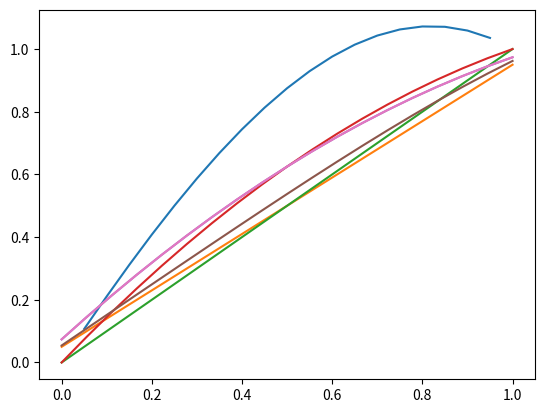

The matplotlib source for this figure:
# %%
import numpy as np
import matplotlib.pyplot as plt
from scipy.optimize import root
import math
def FiniteDifferenceRobin(source,D,N,alpha,betagamma,*args):
    a = 0 
    b = 1
    GridSpace = np.linspace(a,b,N)
    Initial = 0.1 * GridSpace
    dx = (b-a)/N
    def SolveSource(u):
        F = np.zeros(N)
        F[0] = D*((u[1]-2*u[0]+alpha)/(dx**2))+source(GridSpace[0],F[0],*args)
        for i in range(1,N-1):
            F[i] = D*()       
def FiniteDifferenceNeumann(source,D,N,alpha,beta,*args):
    a = 0
    b = 1
    GridSpace = np.linspace(a,b,N)
    Initial = 0.1 * GridSpace
    dx = (b-a)/N
    def SolveSource(u):
        F = np.zeros(N)
        F[0] = D*((u[1]-2*u[0]+alpha)/(dx**2))+source(GridSpace[0],F[0],*args)
        for i in range(1,N-1):
            F[i] = D*((u[i+1]-2*u[i]+u[i-1])/(dx**2))+source(GridSpace[i],F[i],*args)
        F[N-1] = D*((-2*(u[N-1])+2*u[N-2])/(dx**2)+((2*beta)/dx) +source(GridSpace[N-1],F[N-1],*args))
        return F
    Solution = root(SolveSource,x0 = Initial)
    return GridSpace,Solution.x



def FiniteDifferenceDirichlet(source,D,N,alpha,beta,*args): #Perfect
    a = 0
    b = 1
    GridSpace = np.linspace(a,b,N+1)
    dx = (b-a)/N 
    Interior = GridSpace[1:-1]
    Guess = Interior * 0.1
    def SolveSource(u):
        F = np.zeros(N-1)
        F[0] = D*((u[1]-2*u[0]+alpha)/(dx**2))+source(Interior[0],F[0],*args)
        for i in range(1,N-2):
            F[i] = D*((u[i+1]-2*u[i]+u[i-1])/(dx**2))+source(Interior[i],F[i],*args)
        F[N-2] = D*((beta-2*u[N-2]+u[N-3])/(dx**2))+source(Interior[N-2],F[N-2],*args)
        return F
    Solution = root(SolveSource,x0 = Guess) 
    return Interior,Solution.x

def source(x,f,beta):
    return x*4 + beta

x,y = FiniteDifferenceDirichlet(source,1,20,0.0,1.0,1)
plt.plot(x,y)
plt.show()


# %%
def PDE(x):
    return 0

def q(x):
    return x**2
# %%
a = 0 #Defining the problem parameters
b = 1
MU = 4
alpha = 0.0 #Defining the boundary conditions 
beta = 1.0

N = 20 #Defining the number of gridpoints

GridSpace = np.linspace(a,b,N-1) #Defining the gridspace
dx = (b-a)/N 
Initial = 0.1 * GridSpace

# %%
def FiniteSolverNoSource(u,N,dx,alpha,beta):
    F = np.zeros(N-1)
    F[0] = ((u[1]-2*u[0]+alpha)/(dx**2))
    for i in range(1,N-2):
        F[i] = ((u[i+1]-2*u[i]+u[i-1])/(dx**2))
    F[N-2] = ((beta-2*u[N-2]+u[N-3])/(dx**2))
    return F


def True1(GridSpace,a,b,alpha,beta):
    return (((beta-alpha)/(b-a))*(GridSpace-a))+alpha
x = True1(GridSpace,a,b,alpha,beta)
Solution = root(FiniteSolverNoSource,x0 = Initial,args=(N,dx,alpha,beta))   
plt.plot(GridSpace,Solution.x)
plt.plot(GridSpace,x)
plt.show()
# %%
def FiniteSolverSimpleSource(u,N,dx,alpha,beta,D=1,q=1):
    F = np.zeros(N-1)
    F[0] = D*((u[1]-2*u[0]+alpha)/(dx**2))+q
    for i in range(1,N-2):
        F[i] = D*((u[i+1]-2*u[i]+u[i-1])/(dx**2))+q
    F[N-2] = D*((beta-2*u[N-2]+u[N-3])/(dx**2))+q
    return F

def True2(GridSpace,a,b,alpha,beta,D):
    return (-(1/2*D)*(GridSpace-a)*(GridSpace-b))+(((beta-alpha)/(b-a))*(GridSpace-a))+alpha
x = True2(GridSpace,a,b,alpha,beta,D=1)
plt.plot(GridSpace,x)
Solution = root(FiniteSolverSimpleSource,x0=Initial,args=(N,dx,alpha,beta))   
plt.plot(GridSpace,Solution.x)
plt.show()
# %%
def FiniteSolverDependentSource(u,N,dx,alpha,beta,D=1):
    F = np.zeros(N-1)
    F[0] = D*((u[1]-2*u[0]+alpha)/(dx**2))+q(GridSpace[0])
    for i in range(1,N-2):
        F[i] = D*((u[i+1]-2*u[i]+u[i-1])/(dx**2))+q(GridSpace[i])
    F[N-2] = D*((beta-2*u[N-2]+u[N-3])/(dx**2))+q(GridSpace[N-2])
    return F
Solution = root(FiniteSolverDependentSource,x0=Initial,args=(N,dx,alpha,beta))   
plt.plot(GridSpace,Solution.x)
plt.show()
# %%
def FiniteSolverDependentSourceU(u,MU,N,dx,alpha,beta,D=1):
    def q(x,f):
        return math.exp(MU*f)
    F = np.zeros(N-1)
    F[0] = D*((u[1]-2*u[0]+alpha)/(dx**2))+q(GridSpace[0],F[0])
    for i in range(1,N-2):
        F[i] = D*((u[i+1]-2*u[i]+u[i-1])/(dx**2))+q(GridSpace[i],F[i])
    F[N-2] = D*((beta-2*u[N-2]+u[N-3])/(dx**2))+q(GridSpace[N-2],F[N-2])
    return F
Solution = root(FiniteSolverDependentSourceU,x0=Initial,args=(MU,N,dx,alpha,beta))   
plt.plot(GridSpace,Solution.x)
plt.show()
# %%
